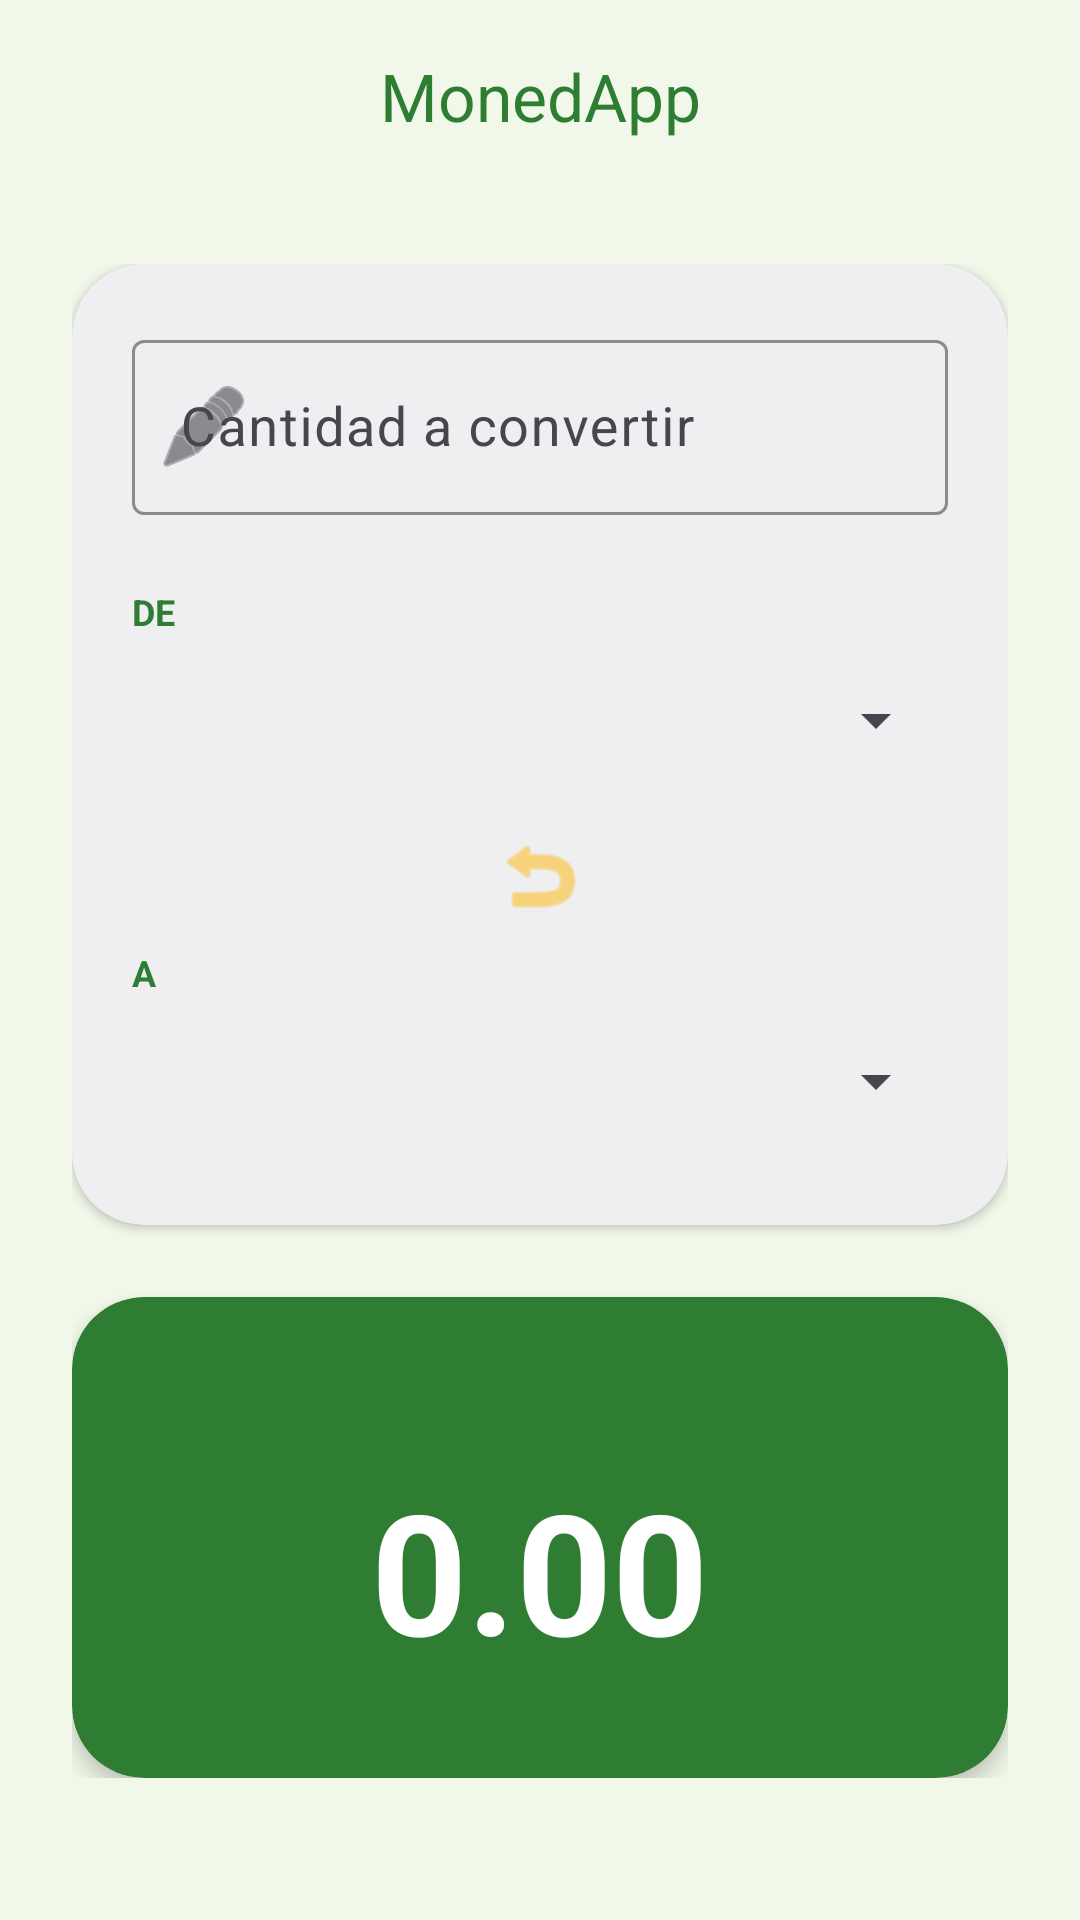

Reconstruct the res/layout file that produces this screen, plus the resources it refers to.
<!-- AndroidManifest.xml: application theme Theme.MonedApp -->
<!-- res/layout/activity_main.xml -->
<?xml version="1.0" encoding="utf-8"?>
<androidx.coordinatorlayout.widget.CoordinatorLayout xmlns:android="http://schemas.android.com/apk/res/android"
    xmlns:app="http://schemas.android.com/apk/res-auto"
    xmlns:tools="http://schemas.android.com/tools"
    android:id="@+id/main"
    android:layout_width="match_parent"
    android:layout_height="match_parent"
    android:background="@color/app_background"
    tools:context=".MainActivity">

    <com.google.android.material.appbar.AppBarLayout
        android:layout_width="match_parent"
        android:layout_height="wrap_content"
        android:background="@android:color/transparent"
        app:elevation="0dp">

        <com.google.android.material.appbar.MaterialToolbar
            android:id="@+id/toolbar"
            android:layout_width="match_parent"
            android:layout_height="?attr/actionBarSize"
            app:title="@string/app_name"
            app:titleCentered="true"
            app:titleTextColor="@color/primary_green" />
    </com.google.android.material.appbar.AppBarLayout>

    <androidx.core.widget.NestedScrollView
        android:layout_width="match_parent"
        android:layout_height="match_parent"
        app:layout_behavior="@string/appbar_scrolling_view_behavior">

        <LinearLayout
            android:layout_width="match_parent"
            android:layout_height="wrap_content"
            android:orientation="vertical"
            android:padding="24dp">

            <com.google.android.material.card.MaterialCardView
                android:layout_width="match_parent"
                android:layout_height="wrap_content"
                app:cardCornerRadius="24dp"
                app:cardElevation="2dp"
                app:strokeWidth="0dp">

                <LinearLayout
                    android:layout_width="match_parent"
                    android:layout_height="wrap_content"
                    android:orientation="vertical"
                    android:padding="20dp">

                    <com.google.android.material.textfield.TextInputLayout
                        android:id="@+id/tilAmount"
                        style="@style/Widget.Material3.TextInputLayout.OutlinedBox"
                        android:layout_width="match_parent"
                        android:layout_height="wrap_content"
                        android:hint="@string/hint_amount"
                        app:boxStrokeColor="@color/primary_green"
                        app:hintTextColor="@color/primary_green"
                        app:startIconDrawable="@android:drawable/ic_menu_edit">

                        <com.google.android.material.textfield.TextInputEditText
                            android:id="@+id/etAmount"
                            android:layout_width="match_parent"
                            android:layout_height="wrap_content"
                            android:inputType="numberDecimal"
                            android:textColor="@color/text_primary"
                            android:textSize="18sp" />
                    </com.google.android.material.textfield.TextInputLayout>

                    <Space
                        android:layout_width="match_parent"
                        android:layout_height="24dp" />

                    <TextView
                        android:layout_width="wrap_content"
                        android:layout_height="wrap_content"
                        android:text="@string/label_from"
                        android:textAllCaps="true"
                        android:textColor="@color/primary_green"
                        android:textSize="12sp"
                        android:textStyle="bold" />

                    <Spinner
                        android:id="@+id/spinnerFrom"
                        android:layout_width="match_parent"
                        android:layout_height="56dp"
                        android:spinnerMode="dropdown" />

                    <ImageButton
                        android:id="@+id/btnSwap"
                        android:layout_width="48dp"
                        android:layout_height="48dp"
                        android:layout_gravity="center"
                        android:background="?attr/selectableItemBackgroundBorderless"
                        android:contentDescription="@string/content_desc_swap"
                        android:src="@android:drawable/ic_menu_revert"
                        app:tint="@color/secondary_gold" />

                    <TextView
                        android:layout_width="wrap_content"
                        android:layout_height="wrap_content"
                        android:text="@string/label_to"
                        android:textAllCaps="true"
                        android:textColor="@color/primary_green"
                        android:textSize="12sp"
                        android:textStyle="bold" />

                    <Spinner
                        android:id="@+id/spinnerTo"
                        android:layout_width="match_parent"
                        android:layout_height="56dp"
                        android:spinnerMode="dropdown" />

                </LinearLayout>
            </com.google.android.material.card.MaterialCardView>

            <com.google.android.material.card.MaterialCardView
                android:layout_width="match_parent"
                android:layout_height="wrap_content"
                android:layout_marginTop="24dp"
                app:cardBackgroundColor="@color/primary_green"
                app:cardCornerRadius="24dp"
                app:cardElevation="4dp"
                app:strokeWidth="0dp">

                <LinearLayout
                    android:layout_width="match_parent"
                    android:layout_height="wrap_content"
                    android:gravity="center"
                    android:orientation="vertical"
                    android:padding="32dp">

                    <TextView
                        android:id="@+id/tvToCode"
                        android:layout_width="wrap_content"
                        android:layout_height="wrap_content"
                        android:textColor="@color/secondary_gold"
                        android:textSize="16sp"
                        android:textStyle="bold"
                        tools:text="MXN" />

                    <TextView
                        android:id="@+id/tvResult"
                        android:layout_width="wrap_content"
                        android:layout_height="wrap_content"
                        android:text="0.00"
                        android:textColor="@android:color/white"
                        android:textSize="56sp"
                        android:textStyle="bold" />

                </LinearLayout>
            </com.google.android.material.card.MaterialCardView>

        </LinearLayout>
    </androidx.core.widget.NestedScrollView>

</androidx.coordinatorlayout.widget.CoordinatorLayout>
<!-- resources referenced by this layout -->
<resources>
  <color name="app_background">#F1F8E9</color>
  <color name="primary_green">#2E7D32</color>
  <color name="secondary_gold">#FBC02D</color>
  <color name="text_primary">#1B5E20</color>
  <string name="app_name">MonedApp</string>
  <string name="content_desc_swap">Intercambiar monedas</string>
  <string name="hint_amount">Cantidad a convertir</string>
  <string name="label_from">De</string>
  <string name="label_to">A</string>
  <style name="Theme.MonedApp" parent="Base.Theme.MonedApp" />
  <style name="Base.Theme.MonedApp" parent="Theme.Material3.DayNight.NoActionBar">
          
          <item name="colorPrimary">@color/primary_green</item>
          <item name="colorOnPrimary">@color/white</item>
          <item name="colorPrimaryContainer">@color/primary_light_green</item>
  
          
          <item name="colorSecondary">@color/secondary_gold</item>
          <item name="colorOnSecondary">@color/black</item>
  
          
          <item name="android:statusBarColor">@color/app_background</item>
          <item name="android:windowLightStatusBar">true</item>
      </style>
  <color name="white">#FFFFFFFF</color>
  <color name="primary_light_green">#60AD5E</color>
  <color name="black">#FF000000</color>
</resources>
